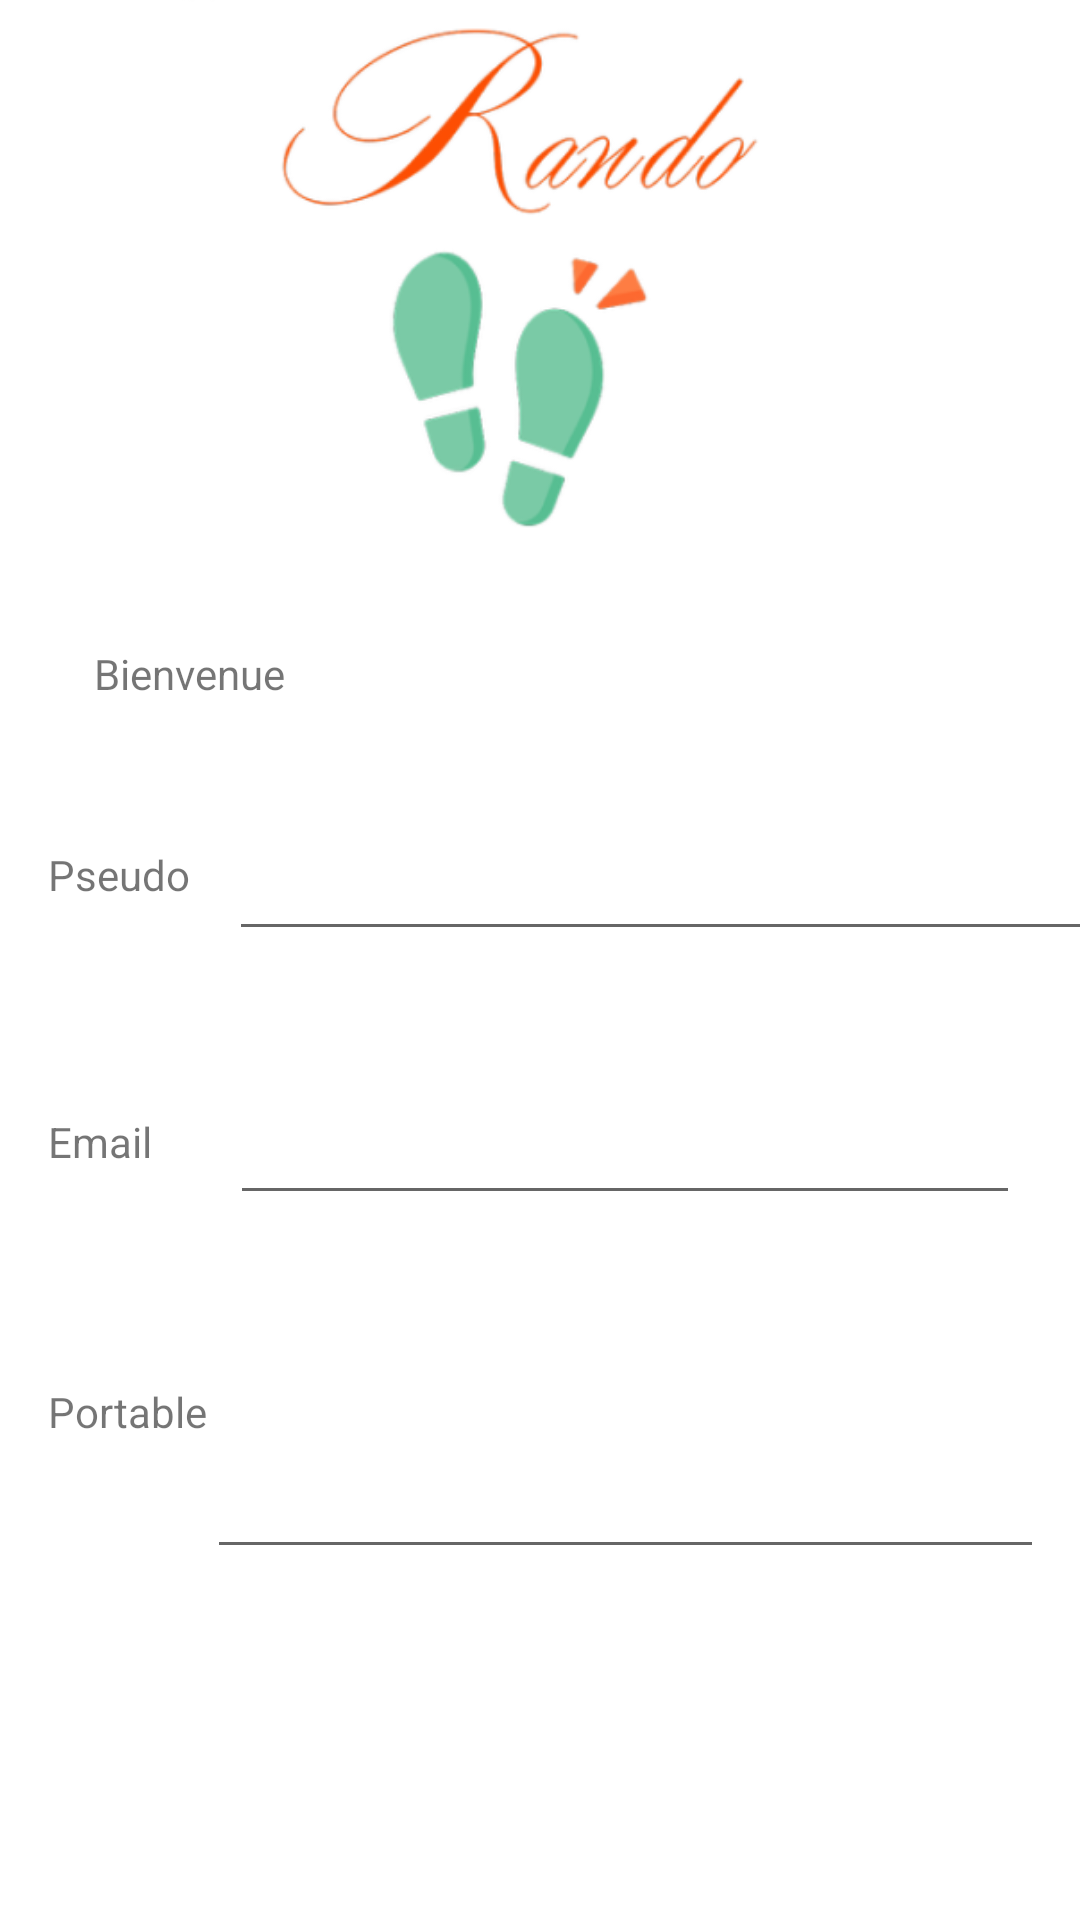

The Android layout XML behind this screen, and the referenced resources:
<!-- AndroidManifest.xml: application theme Theme.Rando -->
<!-- res/layout/activity_profile.xml -->
<?xml version="1.0" encoding="utf-8"?>
<androidx.constraintlayout.widget.ConstraintLayout xmlns:android="http://schemas.android.com/apk/res/android"
    xmlns:app="http://schemas.android.com/apk/res-auto"
    xmlns:tools="http://schemas.android.com/tools"
    android:id="@+id/ConstraintLayout"
    android:layout_width="match_parent"
    android:layout_height="match_parent"
    tools:context=".Fragments.Fragment_Profile">

    <ImageView
        android:id="@+id/imageView4"
        android:layout_width="408dp"
        android:layout_height="186dp"
        android:layout_marginEnd="2dp"
        android:src="@drawable/logonew"
        app:layout_constraintEnd_toEndOf="parent"
        app:layout_constraintStart_toStartOf="parent"
        app:layout_constraintTop_toTopOf="parent" />

    <LinearLayout
        android:id="@+id/linearLayout2"
        android:layout_width="match_parent"
        android:layout_height="match_parent"
        android:layout_marginTop="260dp"
        app:layout_constraintEnd_toEndOf="parent"
        app:layout_constraintStart_toStartOf="parent"
        app:layout_constraintTop_toTopOf="parent">

        <TextView
            android:id="@+id/tv_lbl_pseudo"
            android:layout_width="wrap_content"
            android:layout_height="wrap_content"
            android:layout_marginStart="16dp"
            android:layout_marginBottom="70dp"
            android:text="Pseudo" />

        <EditText
            android:id="@+id/et_Profile_Pseudo"
            android:layout_width="288dp"
            android:layout_height="57dp"
            android:layout_marginStart="13dp"
            android:layout_marginEnd="40dp"
            android:layout_marginBottom="32dp" />

    </LinearLayout>

    <LinearLayout
        android:layout_width="match_parent"
        android:layout_height="match_parent"
        android:layout_marginStart="16dp"
        android:layout_marginTop="350dp"
        android:layout_marginEnd="24dp"
        android:orientation="horizontal"
        app:layout_constraintEnd_toEndOf="parent"
        app:layout_constraintStart_toStartOf="parent"
        app:layout_constraintTop_toTopOf="parent">

        <TextView
            android:id="@+id/tv_lbl_email"
            android:layout_width="wrap_content"
            android:layout_height="wrap_content"
            android:text="Email" />

        <EditText
            android:id="@+id/et_Profile_EmailId"
            android:layout_width="288dp"
            android:layout_height="55dp"
            android:layout_marginStart="26dp"
            android:layout_marginEnd="66dp" />
    </LinearLayout>

    <LinearLayout
        android:layout_width="match_parent"
        android:layout_height="match_parent"
        android:layout_marginStart="16dp"
        android:layout_marginTop="440dp"
        android:layout_marginEnd="16dp"
        android:orientation="horizontal"
        app:layout_constraintEnd_toEndOf="parent"
        app:layout_constraintStart_toStartOf="parent"
        app:layout_constraintTop_toTopOf="parent">

        <TextView
            android:id="@+id/tv_lbl_phone"
            android:layout_width="wrap_content"
            android:layout_height="wrap_content"
            android:text="Portable" />

        <EditText
            android:id="@+id/et_Profile_NumeroDePortable"
            android:layout_width="288dp"
            android:layout_height="55dp"
            android:layout_marginTop="28dp"
            android:layout_marginEnd="40dp" />

    </LinearLayout>

    <TextView
        android:id="@+id/tv_Welcome"
        android:layout_width="wrap_content"
        android:layout_height="wrap_content"
        android:layout_marginStart="28dp"
        android:layout_marginEnd="315dp"
        android:layout_marginBottom="26dp"
        android:text=" Bienvenue "
        app:layout_constraintBottom_toTopOf="@+id/linearLayout2"
        app:layout_constraintEnd_toEndOf="parent"
        app:layout_constraintHorizontal_bias="0.0"
        app:layout_constraintStart_toStartOf="parent" />

    <ImageButton
        android:id="@+id/img_home"
        android:layout_width="wrap_content"
        android:layout_height="wrap_content"
        android:layout_marginStart="247dp"
        android:layout_marginTop="10dp"
        android:layout_marginEnd="16dp"
        android:src="@drawable/ic_baseline_home_24"
        app:layout_constraintEnd_toEndOf="parent"
        app:layout_constraintStart_toEndOf="@+id/tv_Welcome"
        app:layout_constraintTop_toBottomOf="@+id/imageView4" />

    <LinearLayout
        android:layout_width="match_parent"
        android:layout_height="match_parent"
        android:layout_marginTop="550dp"
        android:orientation="vertical"
        app:layout_constraintEnd_toEndOf="parent"
        app:layout_constraintStart_toStartOf="parent"
        app:layout_constraintTop_toTopOf="parent">

        <Button
            android:id="@+id/btn_ModifyDetails"
            android:layout_width="wrap_content"
            android:layout_height="wrap_content"
            android:layout_marginStart="168dp"
            android:layout_marginBottom="140dp"
            android:text="Modifier"
            app:backgroundTint="#FF5722" />
    </LinearLayout>


</androidx.constraintlayout.widget.ConstraintLayout>
<!-- resources referenced by this layout -->
<resources>
  <!-- drawable logonew: png bitmap (drawable, 29832 bytes) -->
  <style name="Theme.Rando" parent="Theme.MaterialComponents.DayNight.DarkActionBar">
          
          <item name="colorPrimary">@color/purple_500</item>
          <item name="colorPrimaryVariant">@color/purple_700</item>
          <item name="colorOnPrimary">@color/white</item>
          
          <item name="colorSecondary">@color/teal_200</item>
          <item name="colorSecondaryVariant">@color/teal_700</item>
          <item name="colorOnSecondary">@color/black</item>
          
          <item name="android:statusBarColor" tools:targetApi="l">?attr/colorPrimaryVariant</item>
          
      </style>
  <!-- not gathered from this repository: default colours our renderer supplied (Android Studio template values) -->
  <color name="purple_500">#FF6200EE</color>
  <color name="purple_700">#FF3700B3</color>
  <color name="teal_200">#FF03DAC5</color>
  <color name="teal_700">#FF018786</color>
  <color name="black">#FF000000</color>
  <color name="white">#FFFFFFFF</color>
</resources>
